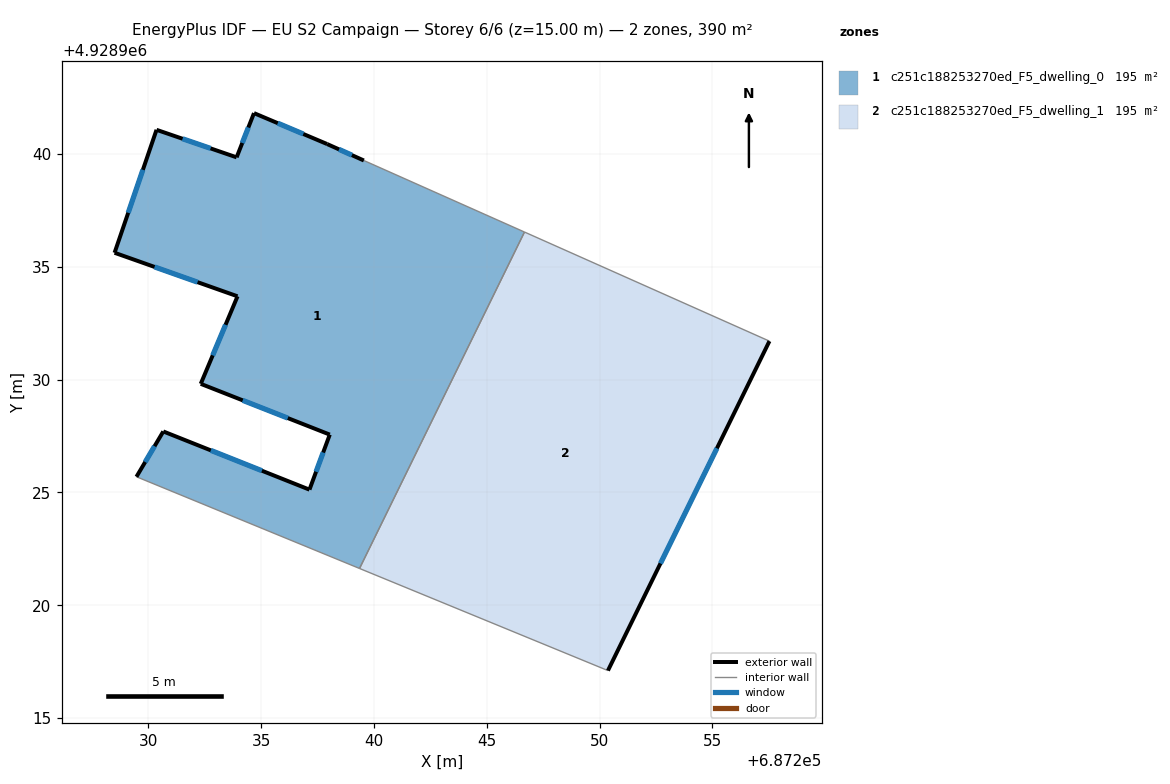
=== STOREY PLAN SPEC (per zone: floor XY polygon, exterior-wall plan segments, windows/doors) ===
zone 1: c251c188253270ed_F5_dwelling_0  (195.2 m²)
  floor: (687246.67, 4928936.54) (687239.36, 4928921.63) (687229.47, 4928925.70) (687230.66, 4928927.71) (687237.14, 4928925.13) (687238.04, 4928927.57) (687232.32, 4928929.82) (687233.95, 4928933.70) (687228.50, 4928935.63) (687230.36, 4928941.08) (687233.91, 4928939.86) (687234.68, 4928941.82) (687237.92, 4928940.45) (687239.55, 4928939.72)
  exterior wall: (687232.32, 4928929.82) – (687238.04, 4928927.57)  [6.1 m]
    window: (687234.18, 4928929.08) – (687236.18, 4928928.30)  [2.3 m²]
  exterior wall: (687233.95, 4928933.70) – (687232.32, 4928929.82)  [4.2 m]
    window: (687233.42, 4928932.43) – (687232.85, 4928931.08)  [1.5 m²]
  exterior wall: (687228.50, 4928935.63) – (687233.95, 4928933.70)  [5.8 m]
    window: (687230.28, 4928935.00) – (687232.18, 4928934.32)  [2.1 m²]
  exterior wall: (687230.36, 4928941.08) – (687228.50, 4928935.63)  [5.8 m]
    window: (687229.76, 4928939.30) – (687229.11, 4928937.40)  [2.1 m²]
  exterior wall: (687233.91, 4928939.86) – (687230.36, 4928941.08)  [3.8 m]
    window: (687232.76, 4928940.25) – (687231.52, 4928940.68)  [1.4 m²]
  exterior wall: (687234.68, 4928941.82) – (687233.91, 4928939.86)  [2.1 m]
    window: (687234.43, 4928941.18) – (687234.16, 4928940.49)  [0.8 m²]
  exterior wall: (687237.92, 4928940.45) – (687234.68, 4928941.82)  [3.5 m]
    window: (687236.87, 4928940.89) – (687235.74, 4928941.37)  [1.3 m²]
  exterior wall: (687239.55, 4928939.72) – (687237.92, 4928940.45)  [1.8 m]
    window: (687239.02, 4928939.95) – (687238.45, 4928940.21)  [0.7 m²]
  exterior wall: (687230.66, 4928927.71) – (687229.47, 4928925.70)  [2.3 m]
    window: (687230.28, 4928927.05) – (687229.86, 4928926.35)  [0.9 m²]
  exterior wall: (687237.14, 4928925.13) – (687230.66, 4928927.71)  [7.0 m]
    window: (687235.04, 4928925.97) – (687232.77, 4928926.87)  [2.6 m²]
  exterior wall: (687238.04, 4928927.57) – (687237.14, 4928925.13)  [2.6 m]
    window: (687237.75, 4928926.77) – (687237.44, 4928925.92)  [1.0 m²]
  interior walls: 3
zone 2: c251c188253270ed_F5_dwelling_1  (195.2 m²)
  floor: (687257.53, 4928931.71) (687250.37, 4928917.11) (687239.36, 4928921.63) (687246.67, 4928936.54)
  exterior wall: (687250.37, 4928917.11) – (687257.53, 4928931.71)  [16.3 m]
    window: (687252.70, 4928921.86) – (687255.20, 4928926.96)  [6.0 m²]
  interior walls: 3

=== DERIVED (storey summary) ===
Building: EU S2 Campaign
Storey: 6 of 6  (floor level z = 15.00 m)
Storey gross floor area: 390.5 m²
Zones on this storey: 2
  - c251c188253270ed_F5_dwelling_0: floor 195.2 m²; exterior wall 45.0 m (134.9 m²); 11 window(s) 16.5 m²; WWR 12.2%
  - c251c188253270ed_F5_dwelling_1: floor 195.2 m²; exterior wall 16.3 m (48.8 m²); 1 window(s) 6.0 m²; WWR 12.2%
Zone adjacency (shared interzone walls):
  - c251c188253270ed_F5_dwelling_0 ↔ c251c188253270ed_F5_dwelling_1